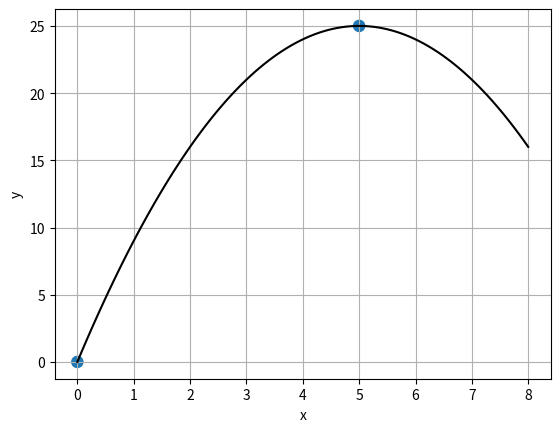

The script that saved this image:

import numpy as np
from scipy.optimize import minimize_scalar, fminbound
def f(x): # функція однієї змінної (цільова функція)
    return -x**2+10*x
res = minimize_scalar(f, bounds=(0,8), method='bounded') # знайти мінімум f(x) в заданих границях. Критерій пошуку - мінімум, допустима множина x від -3 до 3
print ("argmin=",res.x)

argmin = fminbound(f, 0, 8) # або так
print ("argmin=", argmin)
argmax = fminbound(lambda x: -f(x), 0,8) # знайти максимум f(x) в заданих границях
print ("argmax=", argmax)

import matplotlib.pyplot as plt
x=np.linspace(0,8,100)
plt.plot(x,f(x),'k') # графік
plt.scatter([argmin,argmax], [f(argmin),f(argmax)], linewidths=[3,3]) # локальні екстремуми
plt.xlabel('x');plt.ylabel('y');plt.grid();plt.show()